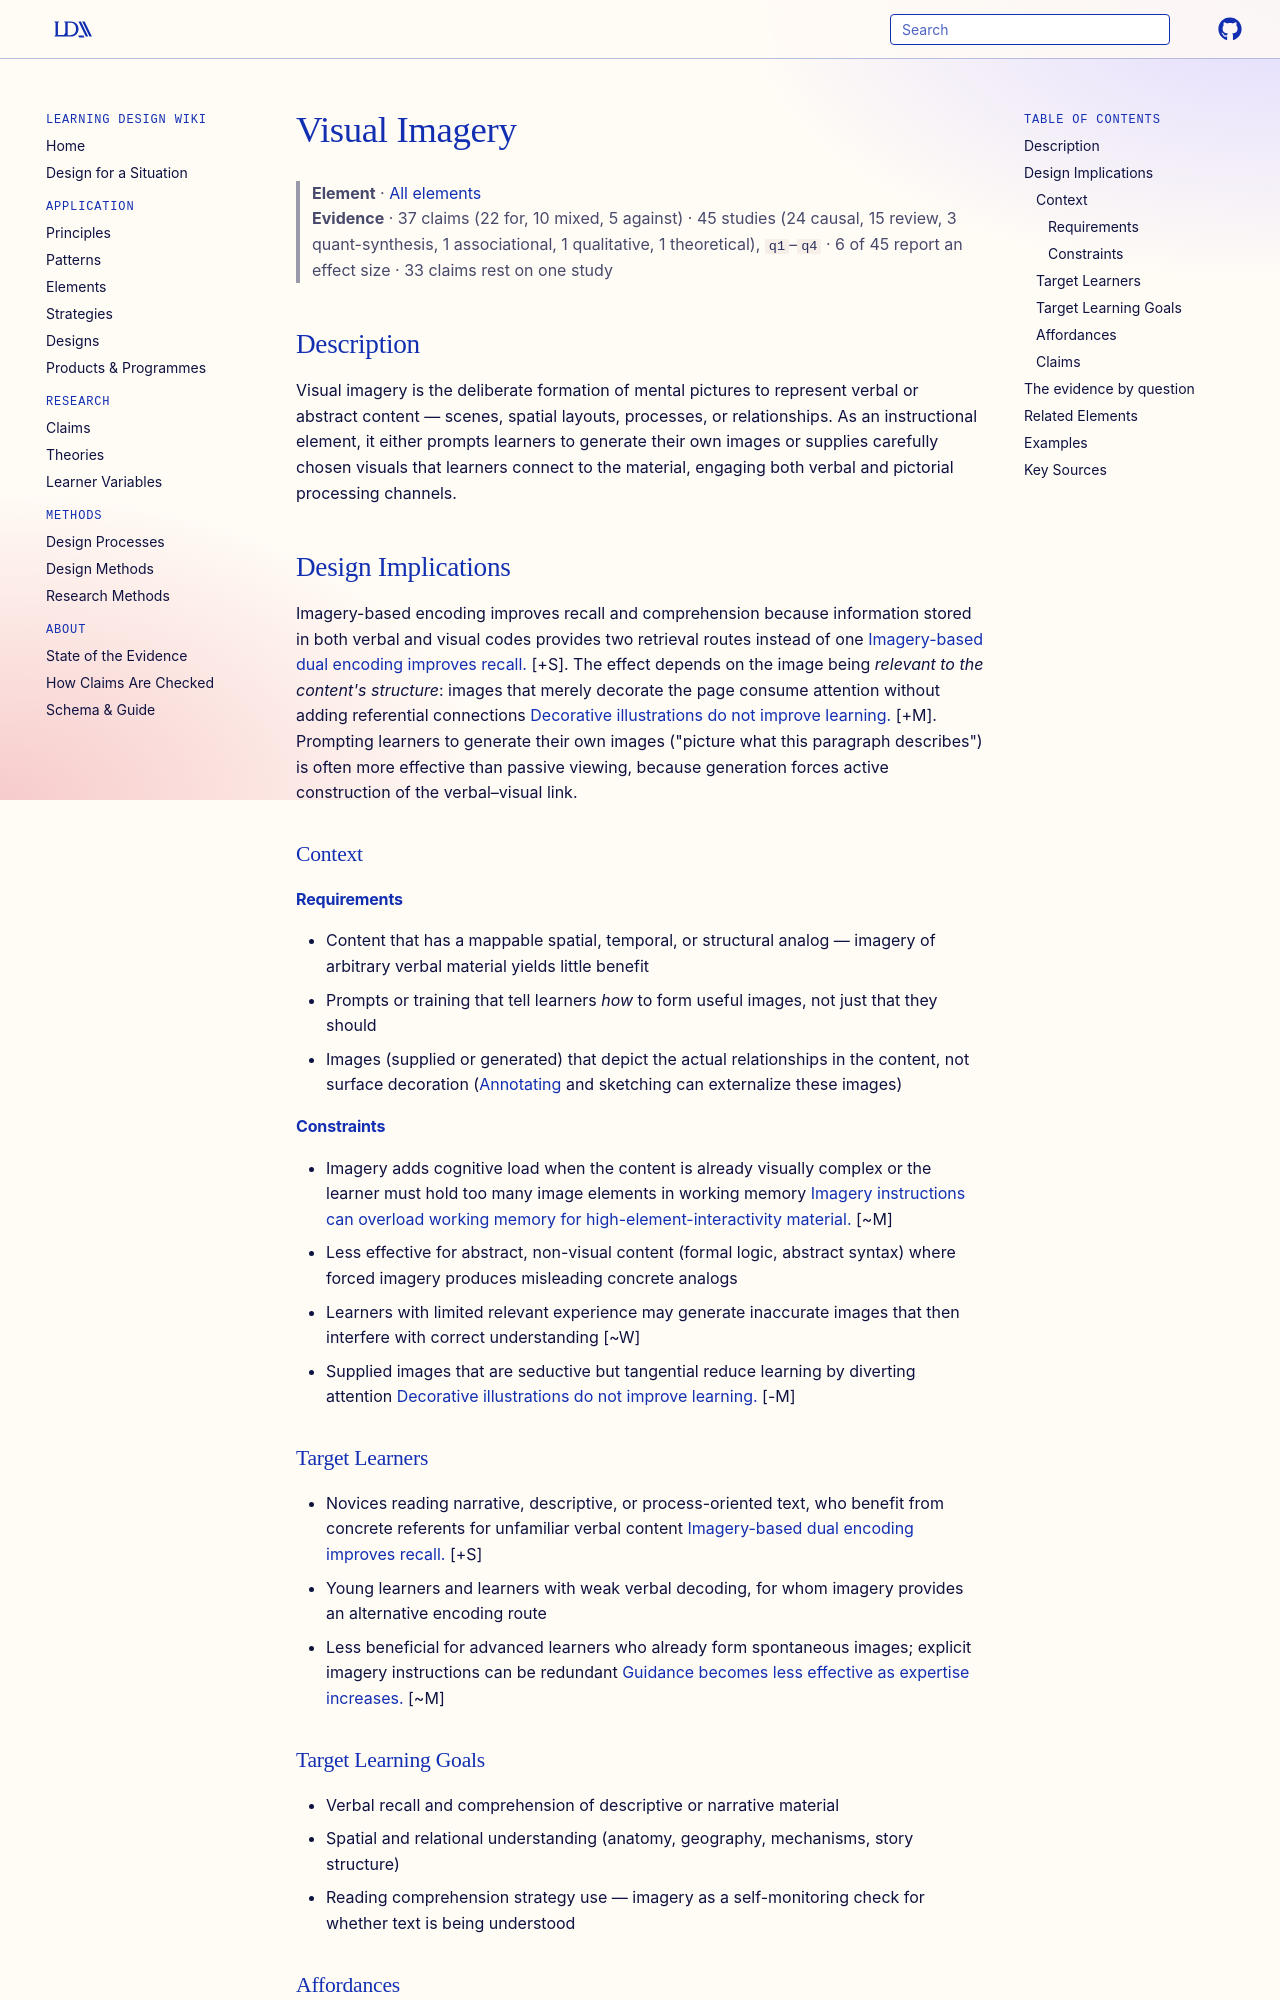

repository: Learning-Design-Alliance/learning-wiki · page: elements/visual-imagery/index.html · generator: mkdocs

---
type: element
id: visual-imagery
title: Visual Imagery
description: Visual imagery asks learners to form or use mental pictures — or supports them with concrete images — so that verbal content is encoded in both visual and verbal channels.
canonical: true
status: review
generated:
  by: "claude/unspecified"
  at: 2026-08-29
---

# Visual Imagery

> **Element** · [All elements](index.md)
> **Evidence** · 37 claims (22 for, 10 mixed, 5 against) · 45 studies (24 causal, 15 review, 3 quant-synthesis, 1 associational, 1 qualitative, 1 theoretical), `q1`–`q4` · 6 of 45 report an effect size · 33 claims rest on one study

## Description
Visual imagery is the deliberate formation of mental pictures to represent verbal or abstract content — scenes, spatial layouts, processes, or relationships. As an instructional element, it either prompts learners to generate their own images or supplies carefully chosen visuals that learners connect to the material, engaging both verbal and pictorial processing channels.

## Design Implications

Imagery-based encoding improves recall and comprehension because information stored in both verbal and visual codes provides two retrieval routes instead of one [Imagery-based dual encoding improves recall.](../claims/dual-coding-improves-learning.md) [+S]. The effect depends on the image being *relevant to the content's structure*: images that merely decorate the page consume attention without adding referential connections [Decorative illustrations do not improve learning.](../claims/seductive-details-effect.md) [+M]. Prompting learners to generate their own images ("picture what this paragraph describes") is often more effective than passive viewing, because generation forces active construction of the verbal–visual link.

### Context
#### Requirements
- Content that has a mappable spatial, temporal, or structural analog — imagery of arbitrary verbal material yields little benefit
- Prompts or training that tell learners *how* to form useful images, not just that they should
- Images (supplied or generated) that depict the actual relationships in the content, not surface decoration ([Annotating](../principles/annotating.md) and sketching can externalize these images)

#### Constraints
- Imagery adds cognitive load when the content is already visually complex or the learner must hold too many image elements in working memory [Imagery instructions can overload working memory for high-element-interactivity material.](../claims/chunking-reduces-working-memory-load.md) [~M]
- Less effective for abstract, non-visual content (formal logic, abstract syntax) where forced imagery produces misleading concrete analogs
- Learners with limited relevant experience may generate inaccurate images that then interfere with correct understanding [~W]
- Supplied images that are seductive but tangential reduce learning by diverting attention [Decorative illustrations do not improve learning.](../claims/seductive-details-effect.md) [-M]

### Target Learners
- Novices reading narrative, descriptive, or process-oriented text, who benefit from concrete referents for unfamiliar verbal content [Imagery-based dual encoding improves recall.](../claims/dual-coding-improves-learning.md) [+S]
- Young learners and learners with weak verbal decoding, for whom imagery provides an alternative encoding route
- Less beneficial for advanced learners who already form spontaneous images; explicit imagery instructions can be redundant [Guidance becomes less effective as expertise increases.](../claims/expertise-reversal-effect.md) [~M]

### Target Learning Goals
- Verbal recall and comprehension of descriptive or narrative material
- Spatial and relational understanding (anatomy, geography, mechanisms, story structure)
- Reading comprehension strategy use — imagery as a self-monitoring check for whether text is being understood

### Affordances
- [Dual Coding Theory](../theories/dual-coding-theory.md) — visual imagery is the learner-side enactment of this theory: pairing verbal input with imagery creates referential connections between the two coding systems
- [Cognitive Load Management](../principles/cognitive-load-management.md) — a well-chosen image externalizes relationships that would otherwise have to be held in working memory verbally, freeing capacity for inference
- [Activation](../principles/activation.md) — asking learners to picture a scene or process draws on prior experience to build the image, connecting new content to existing knowledge structures
- [Chunking](../principles/chunking.md) — a single integrated image can bind multiple verbal elements into one retrievable unit
